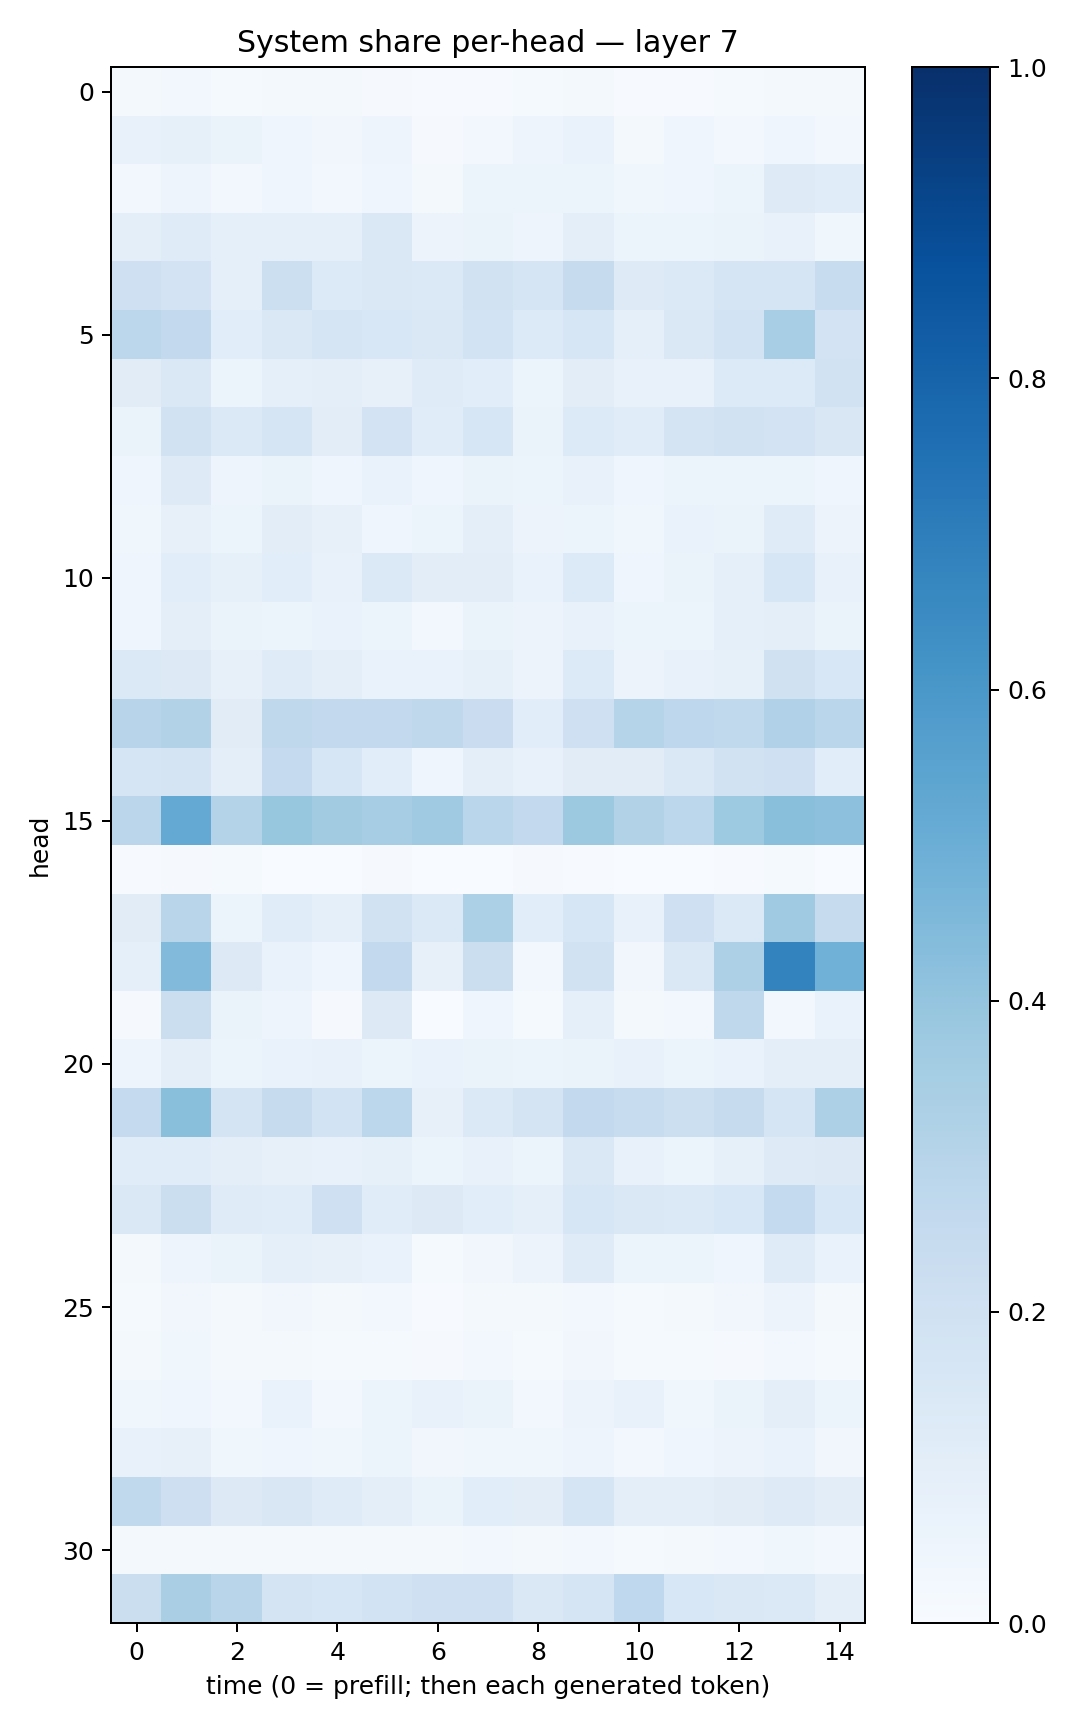

Values plotted in this chart, from the file beside it:
0.017647162, 0.023634963, 0.014733734, 0.01854977, 0.017365037, 0.00869667, 0.0049458607, 0.006960704, 0.012681962, 0.021076582, 0.0040516774, 0.0052318205, 0.011921741, 0.017183859, 0.015673453
0.07214, 0.08509, 0.06279, 0.04644, 0.03346, 0.05066, 0.01028, 0.02595, 0.0478, 0.06692, 0.02344, 0.0449, 0.0277, 0.04052, 0.02685
0.02933, 0.04918, 0.02505, 0.04603, 0.0277, 0.04439, 0.02226, 0.06248, 0.05131, 0.05249, 0.03734, 0.04481, 0.06044, 0.1214, 0.1159
0.09773, 0.1202, 0.08957, 0.08641, 0.0894, 0.1462, 0.05674, 0.06285, 0.0501, 0.09729, 0.06205, 0.06082, 0.06603, 0.07423, 0.03661
0.2045, 0.1799, 0.08644, 0.2175, 0.1344, 0.1407, 0.1373, 0.188, 0.1678, 0.2455, 0.1232, 0.1388, 0.1663, 0.1661, 0.2415
0.278, 0.2599, 0.1084, 0.1426, 0.1651, 0.1554, 0.1461, 0.1841, 0.1333, 0.1638, 0.08898, 0.1436, 0.185, 0.3448, 0.1805
0.1094, 0.1428, 0.05954, 0.09123, 0.09479, 0.07946, 0.1191, 0.1061, 0.05079, 0.1036, 0.0723, 0.07211, 0.133, 0.1348, 0.195
0.06541, 0.1885, 0.1386, 0.169, 0.104, 0.1801, 0.1166, 0.1574, 0.06449, 0.1363, 0.1139, 0.1721, 0.19, 0.1797, 0.1512
0.04053, 0.1218, 0.04974, 0.06406, 0.04365, 0.0672, 0.03985, 0.06395, 0.06009, 0.07382, 0.04294, 0.05221, 0.06035, 0.06083, 0.04141
0.03585, 0.08132, 0.05203, 0.1032, 0.07829, 0.0445, 0.06179, 0.09908, 0.0581, 0.05318, 0.0388, 0.06988, 0.06574, 0.118, 0.05691
0.04036, 0.1089, 0.08375, 0.1074, 0.07642, 0.1397, 0.1037, 0.1041, 0.06726, 0.1348, 0.04242, 0.06639, 0.09223, 0.1609, 0.07325
0.04303, 0.09416, 0.06261, 0.06208, 0.06994, 0.06166, 0.02935, 0.06438, 0.05732, 0.07126, 0.05216, 0.05228, 0.09103, 0.09899, 0.06574
0.1378, 0.1302, 0.07945, 0.1199, 0.09753, 0.06964, 0.07017, 0.08555, 0.05764, 0.1329, 0.05854, 0.07187, 0.08434, 0.1956, 0.156
0.2967, 0.3142, 0.1115, 0.2707, 0.2583, 0.2597, 0.2731, 0.2302, 0.1087, 0.2052, 0.2998, 0.2747, 0.2649, 0.3196, 0.2854
0.1668, 0.1796, 0.09385, 0.2518, 0.1572, 0.1079, 0.04247, 0.09927, 0.07628, 0.1129, 0.1103, 0.1468, 0.1923, 0.2083, 0.1065
0.2835, 0.5199, 0.3086, 0.392, 0.3607, 0.3506, 0.3691, 0.2878, 0.2585, 0.3773, 0.3093, 0.2811, 0.3726, 0.4231, 0.4165
0.003968, 0.00883, 0.01278, 0.001552, 0.002123, 0.01003, 0.00246, 0.001639, 0.008321, 0.005513, 0.001644, 0.003665, 0.004229, 0.01467, 0.003147
0.1131, 0.2914, 0.05952, 0.1169, 0.08636, 0.1938, 0.1373, 0.3303, 0.1072, 0.1625, 0.07491, 0.2039, 0.1396, 0.3694, 0.2456
0.09003, 0.4448, 0.1278, 0.06938, 0.04117, 0.2616, 0.07983, 0.2246, 0.02837, 0.1923, 0.03394, 0.1409, 0.3252, 0.6762, 0.4881
0.009667, 0.2225, 0.06318, 0.04696, 0.008792, 0.1312, 0.001569, 0.04255, 0.01395, 0.0862, 0.0218, 0.02527, 0.2732, 0.02842, 0.06819
0.05038, 0.09619, 0.06039, 0.06797, 0.07285, 0.06025, 0.07001, 0.06495, 0.05199, 0.06479, 0.0719, 0.05265, 0.06813, 0.09727, 0.09671
0.2532, 0.4246, 0.1721, 0.2436, 0.1859, 0.2792, 0.07971, 0.1389, 0.1719, 0.2607, 0.24, 0.2185, 0.2445, 0.1682, 0.3256
0.1142, 0.1136, 0.09692, 0.0802, 0.07494, 0.08573, 0.06009, 0.07202, 0.05902, 0.1425, 0.07604, 0.06041, 0.08252, 0.1222, 0.1293
0.1445, 0.2188, 0.1199, 0.115, 0.2069, 0.1148, 0.1286, 0.1063, 0.08687, 0.1597, 0.1417, 0.1405, 0.1527, 0.2552, 0.1542
0.02146, 0.0472, 0.06366, 0.08731, 0.07888, 0.06826, 0.01561, 0.03227, 0.05806, 0.119, 0.05199, 0.06113, 0.04386, 0.1174, 0.06937
0.01474, 0.03293, 0.01851, 0.03486, 0.01781, 0.02449, 0.006151, 0.01776, 0.02183, 0.02792, 0.0136, 0.01684, 0.03294, 0.05482, 0.02338
0.01816, 0.03878, 0.01574, 0.0227, 0.01196, 0.01481, 0.009945, 0.02647, 0.01555, 0.03407, 0.01562, 0.01506, 0.01115, 0.03, 0.01393
0.03722, 0.03933, 0.02734, 0.0673, 0.02352, 0.05957, 0.07588, 0.06615, 0.02454, 0.05797, 0.07166, 0.03644, 0.06629, 0.09519, 0.05204
0.07179, 0.08037, 0.03894, 0.04259, 0.0365, 0.0545, 0.03358, 0.03525, 0.03822, 0.04829, 0.02424, 0.04332, 0.05591, 0.06852, 0.03355
0.2637, 0.2126, 0.1283, 0.1507, 0.1199, 0.1014, 0.06429, 0.1088, 0.1042, 0.1684, 0.09835, 0.09557, 0.1103, 0.1221, 0.1044
0.02045, 0.02325, 0.01605, 0.01585, 0.01808, 0.02161, 0.01982, 0.02361, 0.02101, 0.02811, 0.01514, 0.02045, 0.02875, 0.03811, 0.02984
0.2226, 0.3361, 0.2907, 0.176, 0.1619, 0.1872, 0.2073, 0.2044, 0.1414, 0.1666, 0.2677, 0.1529, 0.1442, 0.1381, 0.09614
